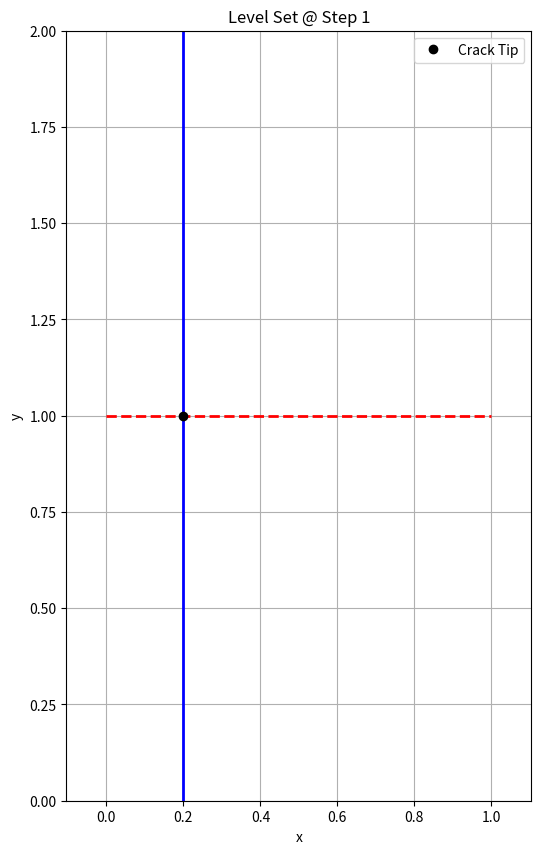
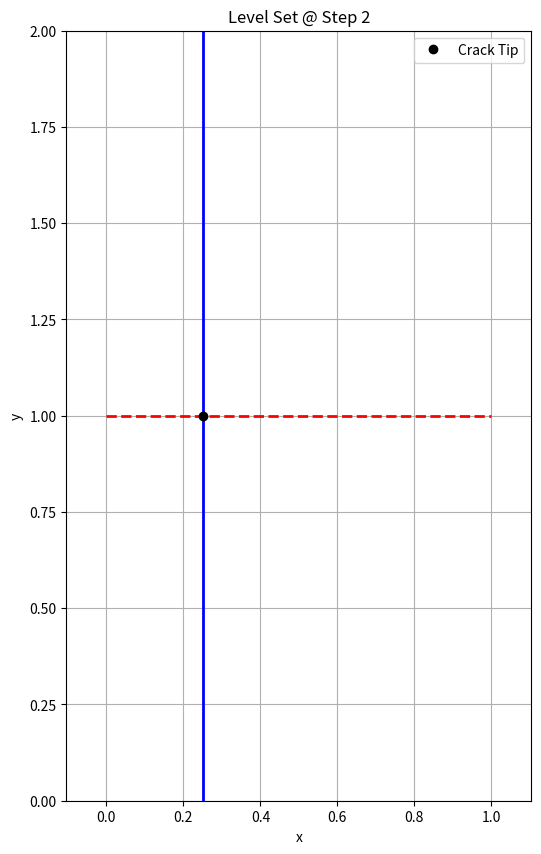
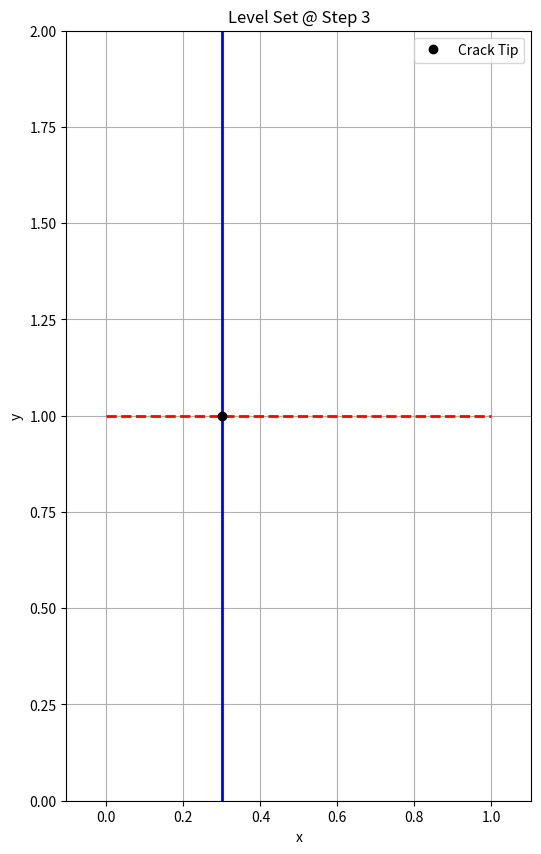
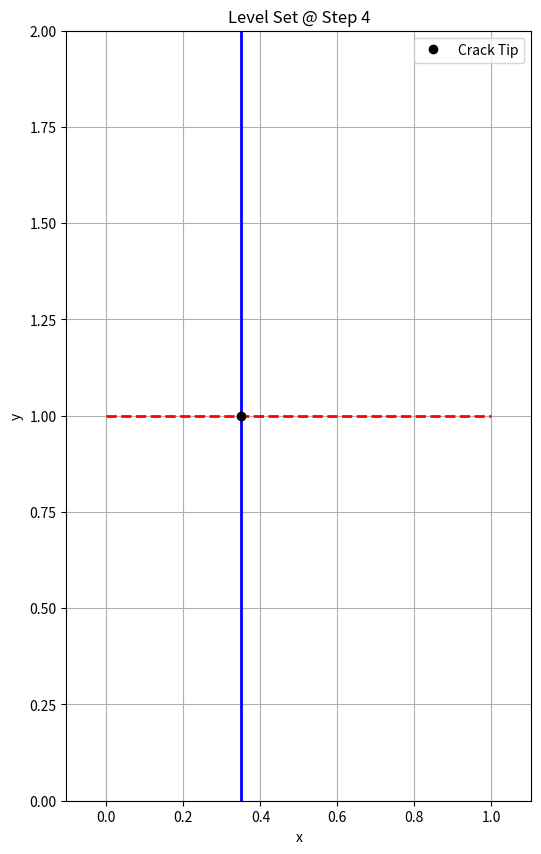
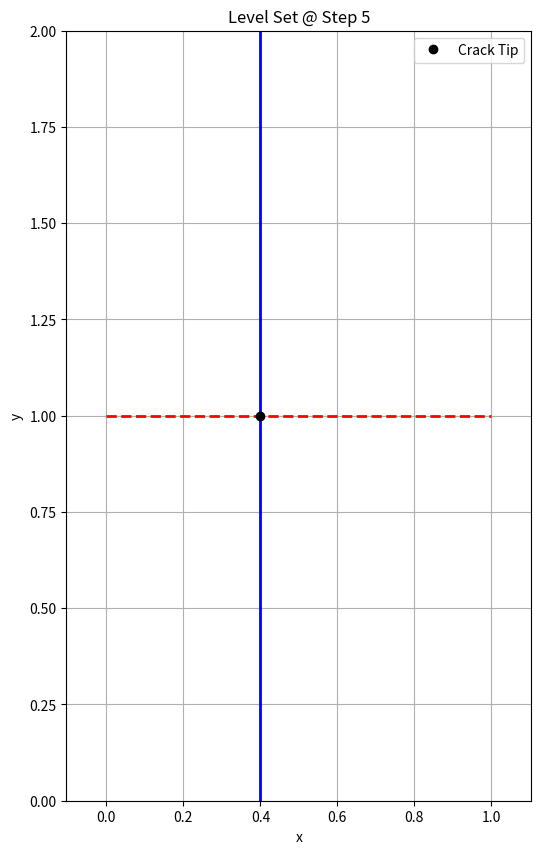
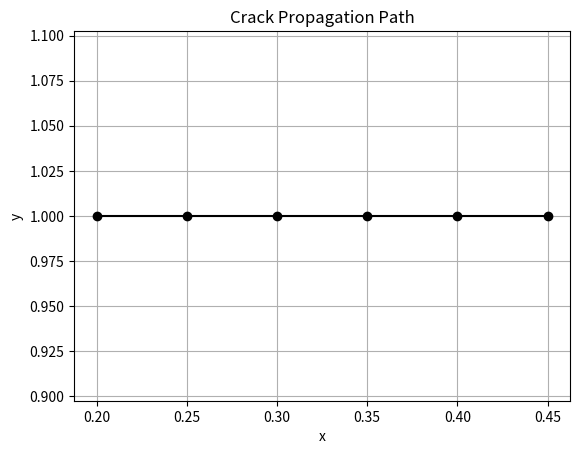

Python code for these plots, in order:
import numpy as np
import matplotlib.pyplot as plt

# 设置矩形板参数
W, H = 1.0, 2.0
nx, ny = 50, 100
dx, dy = W/nx, H/ny

# 生成网格点
x = np.linspace(0, W, nx+1)
y = np.linspace(0, H, ny+1)
X, Y = np.meshgrid(x, y)

# 初始裂纹信息
crack_tip = [0.2, H/2]
crack_angle = 0  # 初始水平裂纹

# 水平集函数
def compute_level_sets(X, Y, crack_tip, angle):
    """
    计算φ(x), ψ(x) 两个水平集函数
    φ: 裂缝距离函数
    ψ: 沿裂缝方向的距离函数
    """
    x0, y0 = crack_tip
    n = np.array([np.cos(angle), np.sin(angle)])
    t = np.array([-n[1], n[0]])  # 法向量

    Xv = X - x0
    Yv = Y - y0

    phi = Xv * t[0] + Yv * t[1]
    psi = Xv * n[0] + Yv * n[1]
    return phi, psi

# 可视化水平集
def plot_level_sets(phi, psi, X, Y, crack_tip, title):
    plt.figure(figsize=(6, 10))
    plt.contour(X, Y, phi, levels=[0], colors='r', linewidths=2, linestyles='--')
    plt.contour(X, Y, psi, levels=[0], colors='b', linewidths=2)
    plt.plot(crack_tip[0], crack_tip[1], 'ko', label='Crack Tip')
    plt.title(title)
    plt.xlabel('x')
    plt.ylabel('y')
    plt.legend()
    plt.axis('equal')
    plt.grid(True)
    plt.show()

# 模拟裂纹扩展
def propagate_crack(crack_tip, angle, da):
    """沿 angle 方向扩展 da 距离"""
    x_new = crack_tip[0] + da * np.cos(angle)
    y_new = crack_tip[1] + da * np.sin(angle)
    return [x_new, y_new]

# 主程序
if __name__ == "__main__":
    steps = 5
    da = 0.05
    crack_path = [crack_tip]

    for i in range(steps):
        phi, psi = compute_level_sets(X, Y, crack_tip, crack_angle)
        plot_level_sets(phi, psi, X, Y, crack_tip, f"Level Set @ Step {i+1}")

        # 使用最大环向应力准则（这里只做演示，保持水平）
        new_tip = propagate_crack(crack_tip, crack_angle, da)
        crack_path.append(new_tip)
        crack_tip = new_tip  # 更新裂尖

    # 绘制裂纹路径
    crack_path = np.array(crack_path)
    plt.plot(crack_path[:, 0], crack_path[:, 1], 'k-o')
    plt.title("Crack Propagation Path")
    plt.xlabel("x")
    plt.ylabel("y")
    plt.grid(True)
    plt.axis('equal')
    plt.show()
